Photos from the image-classification dataset "ClasificadorCarnes_Colaborativo" in the GitHub repository yefferson12355/ClasificadorCarnes_Colaborativo. Its 2 classes are: alpaca, llama.

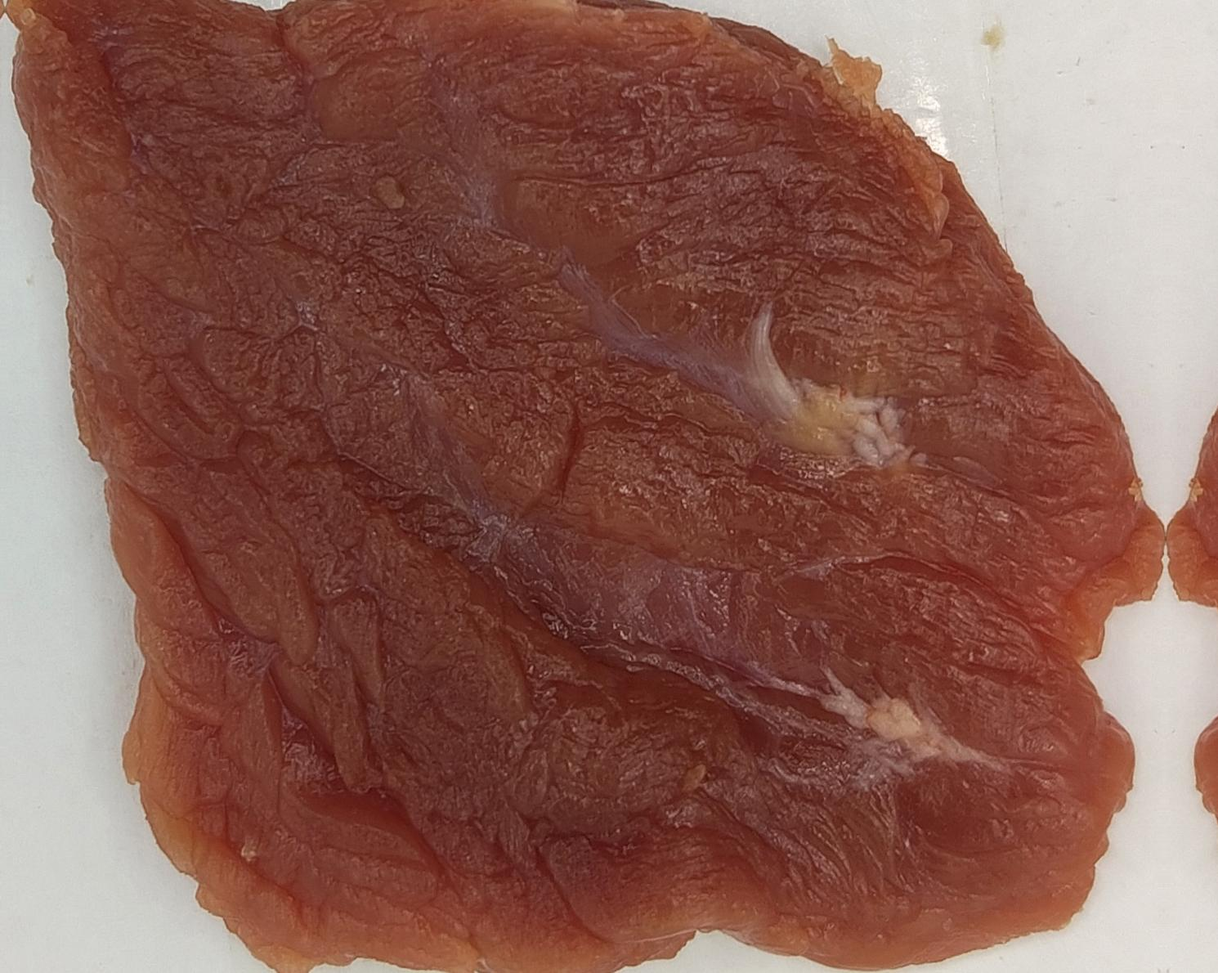
Label: alpaca

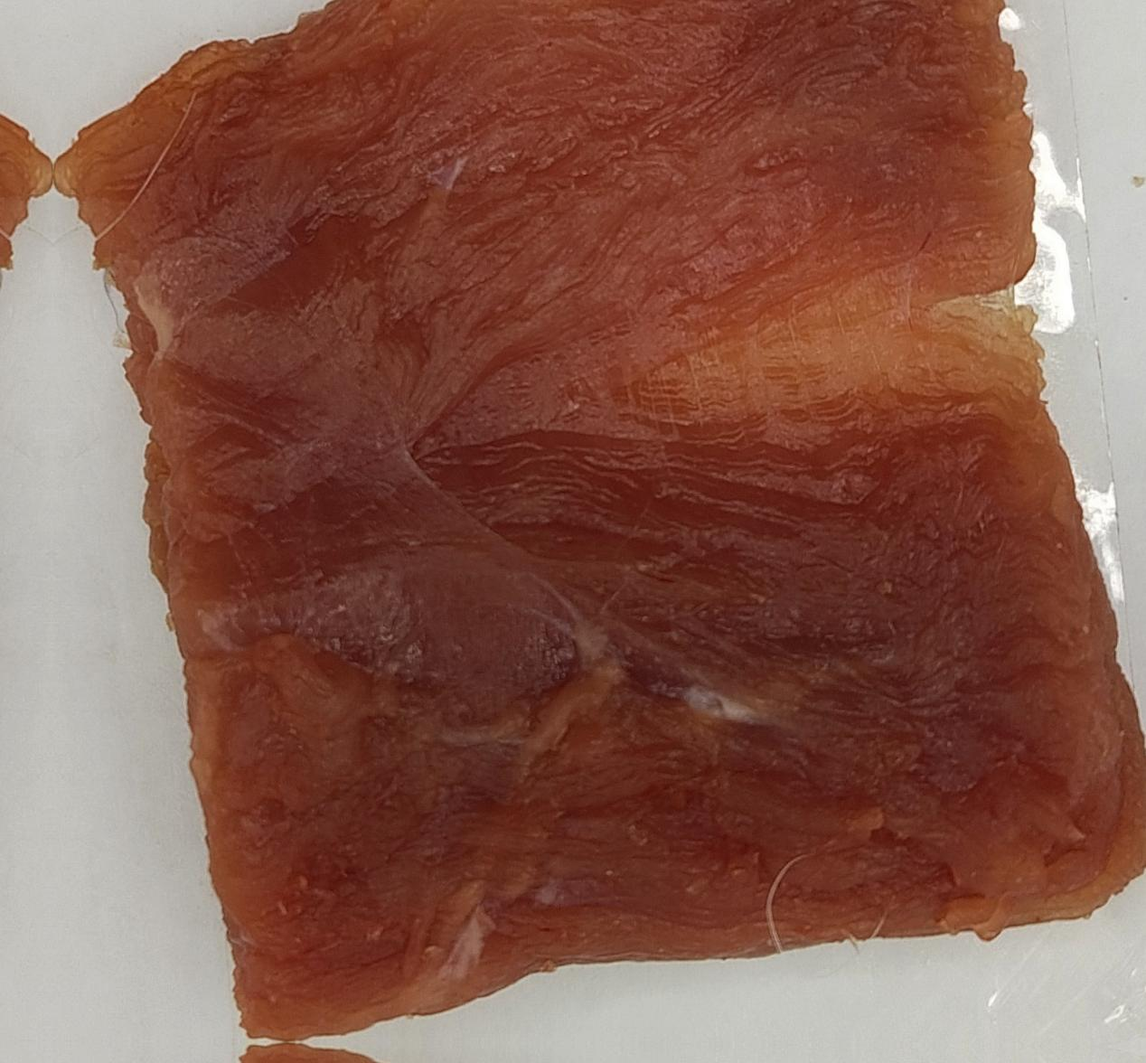
Label: alpaca

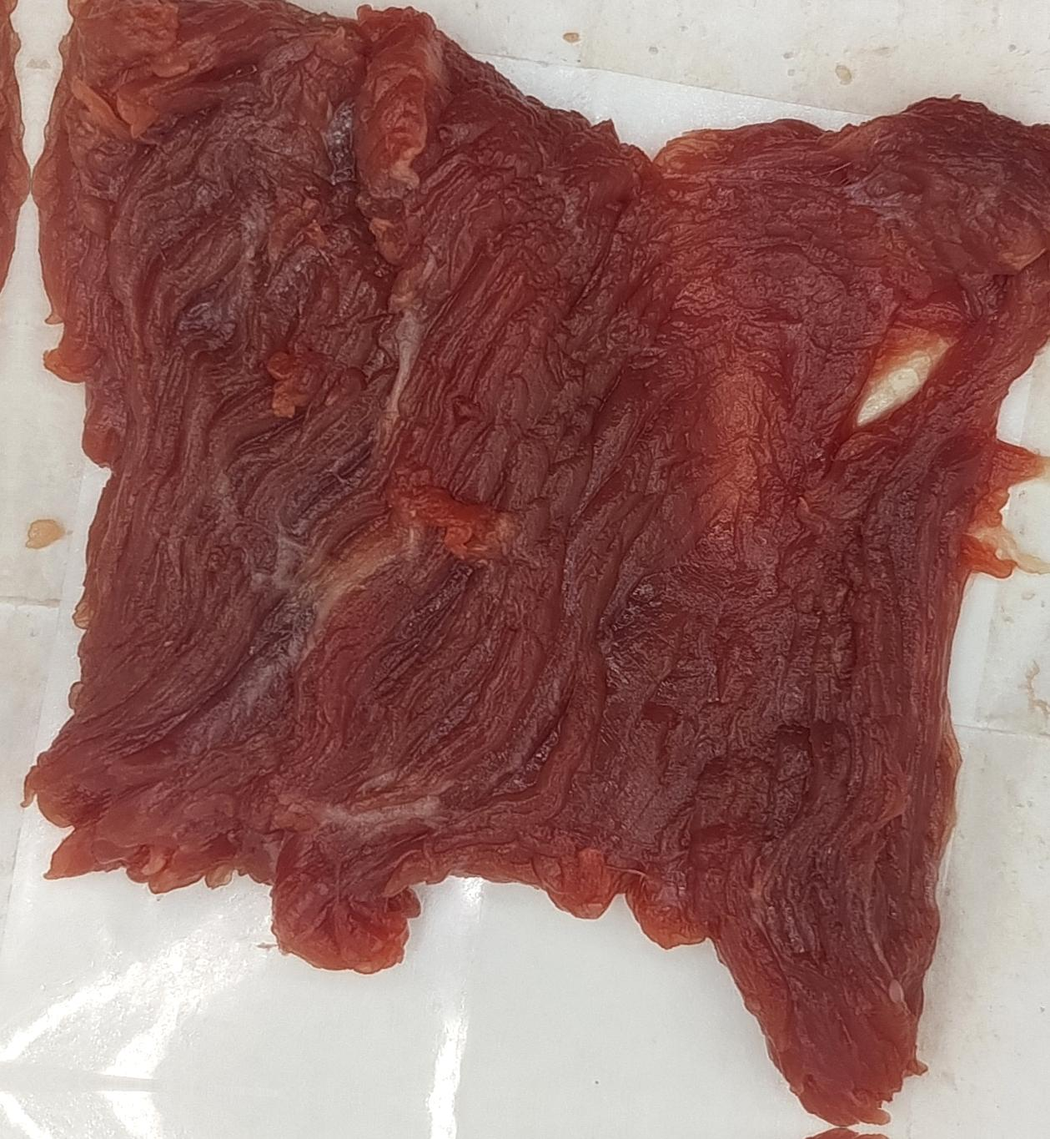
Label: llama

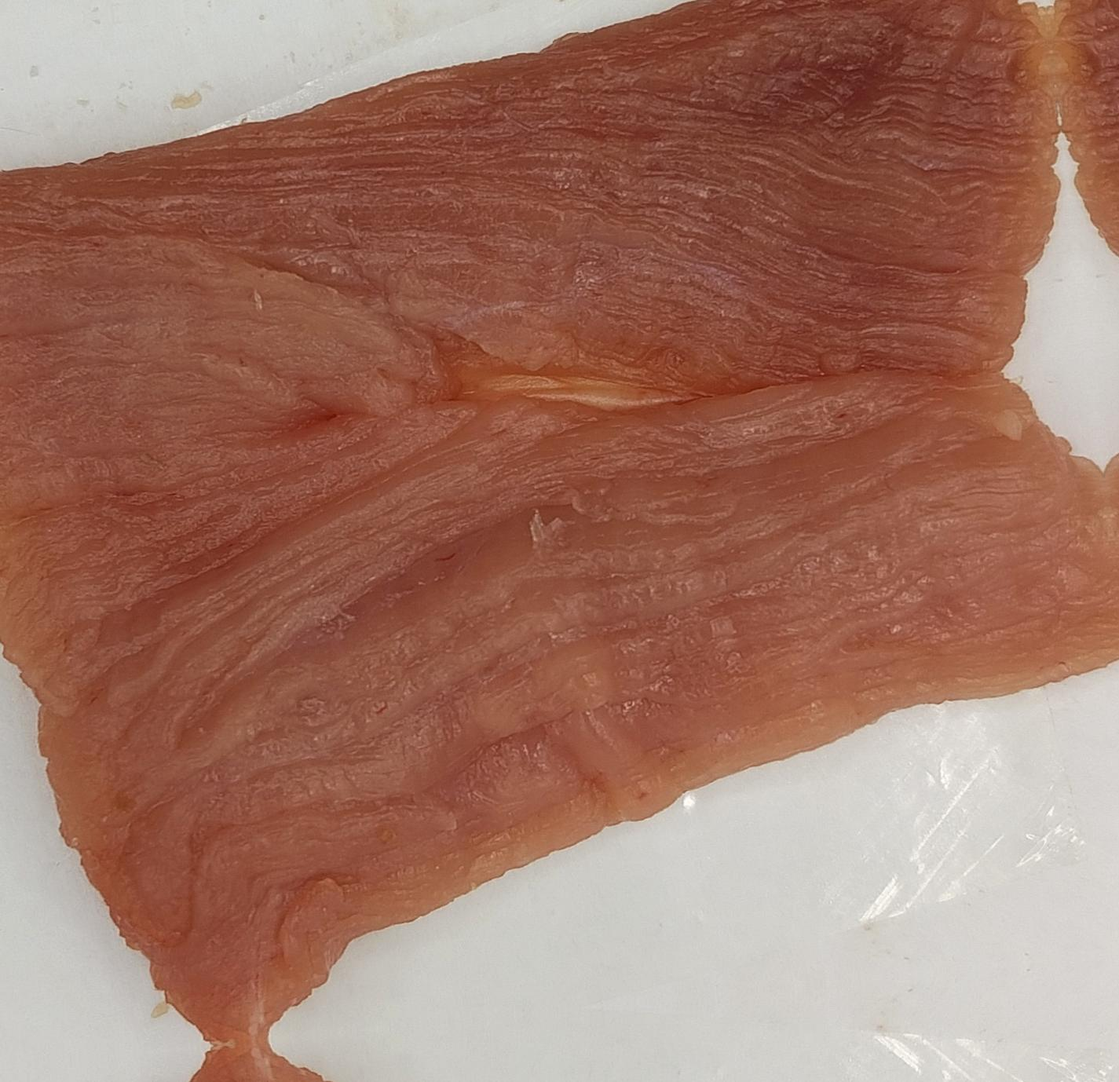
Label: alpaca

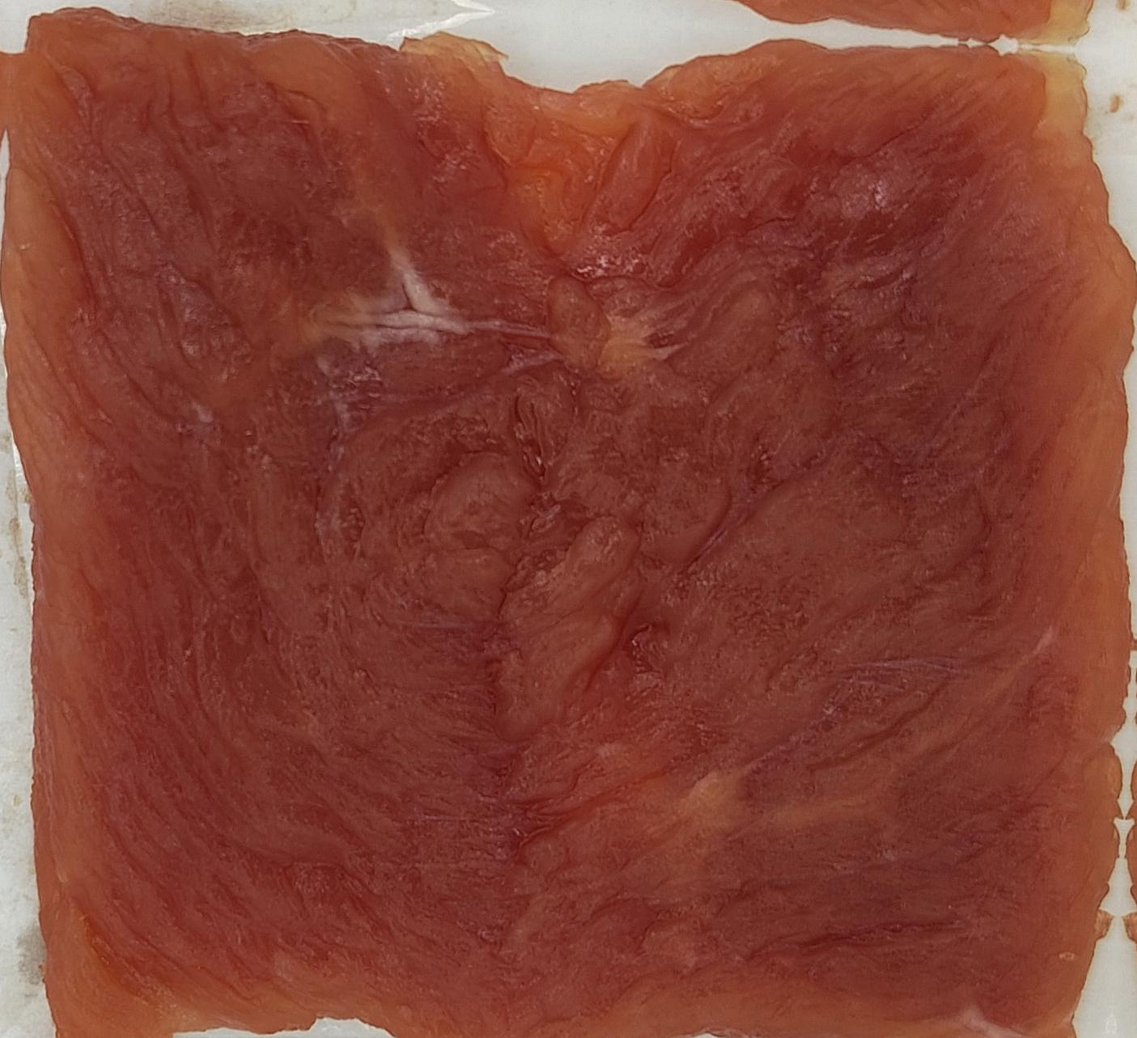
Label: llama

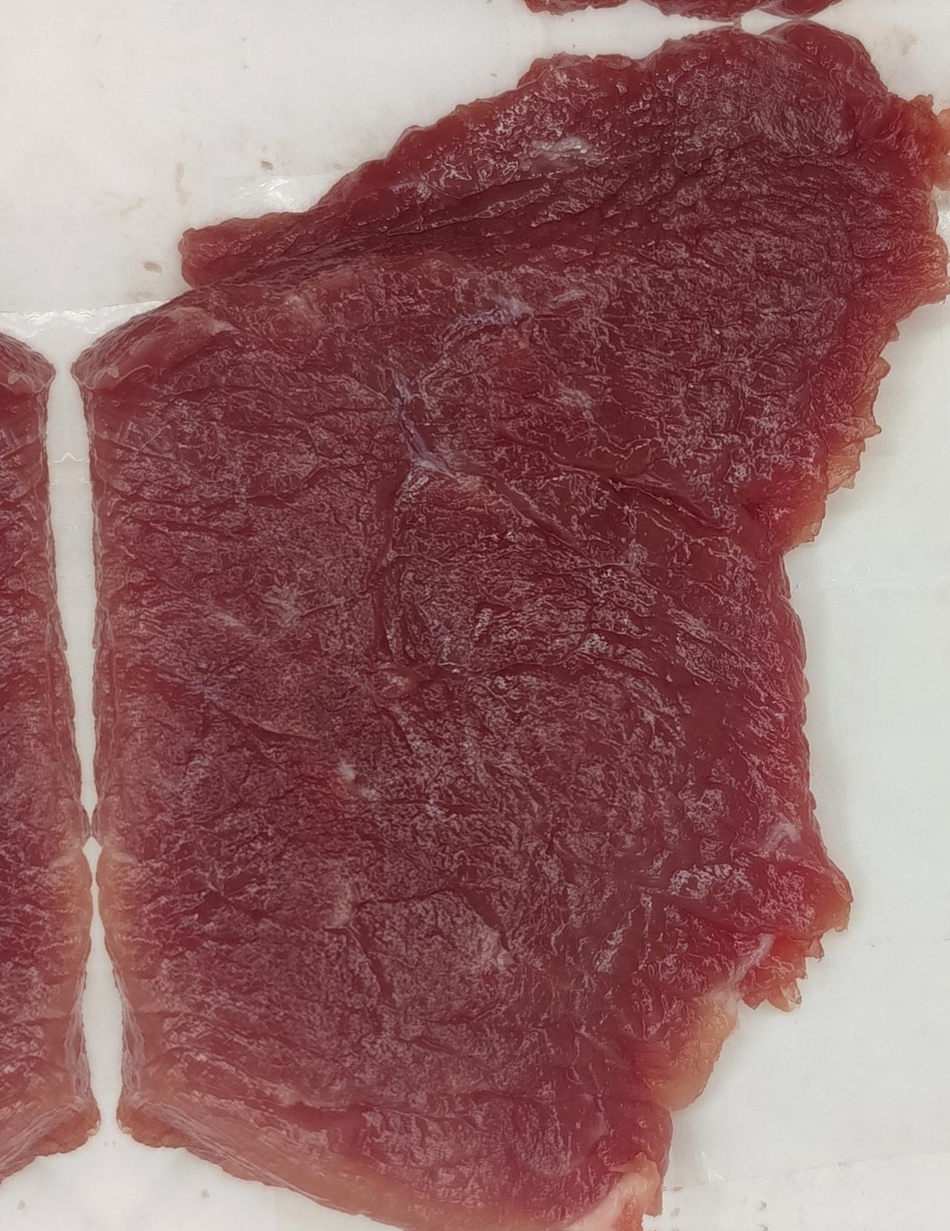
Label: llama
